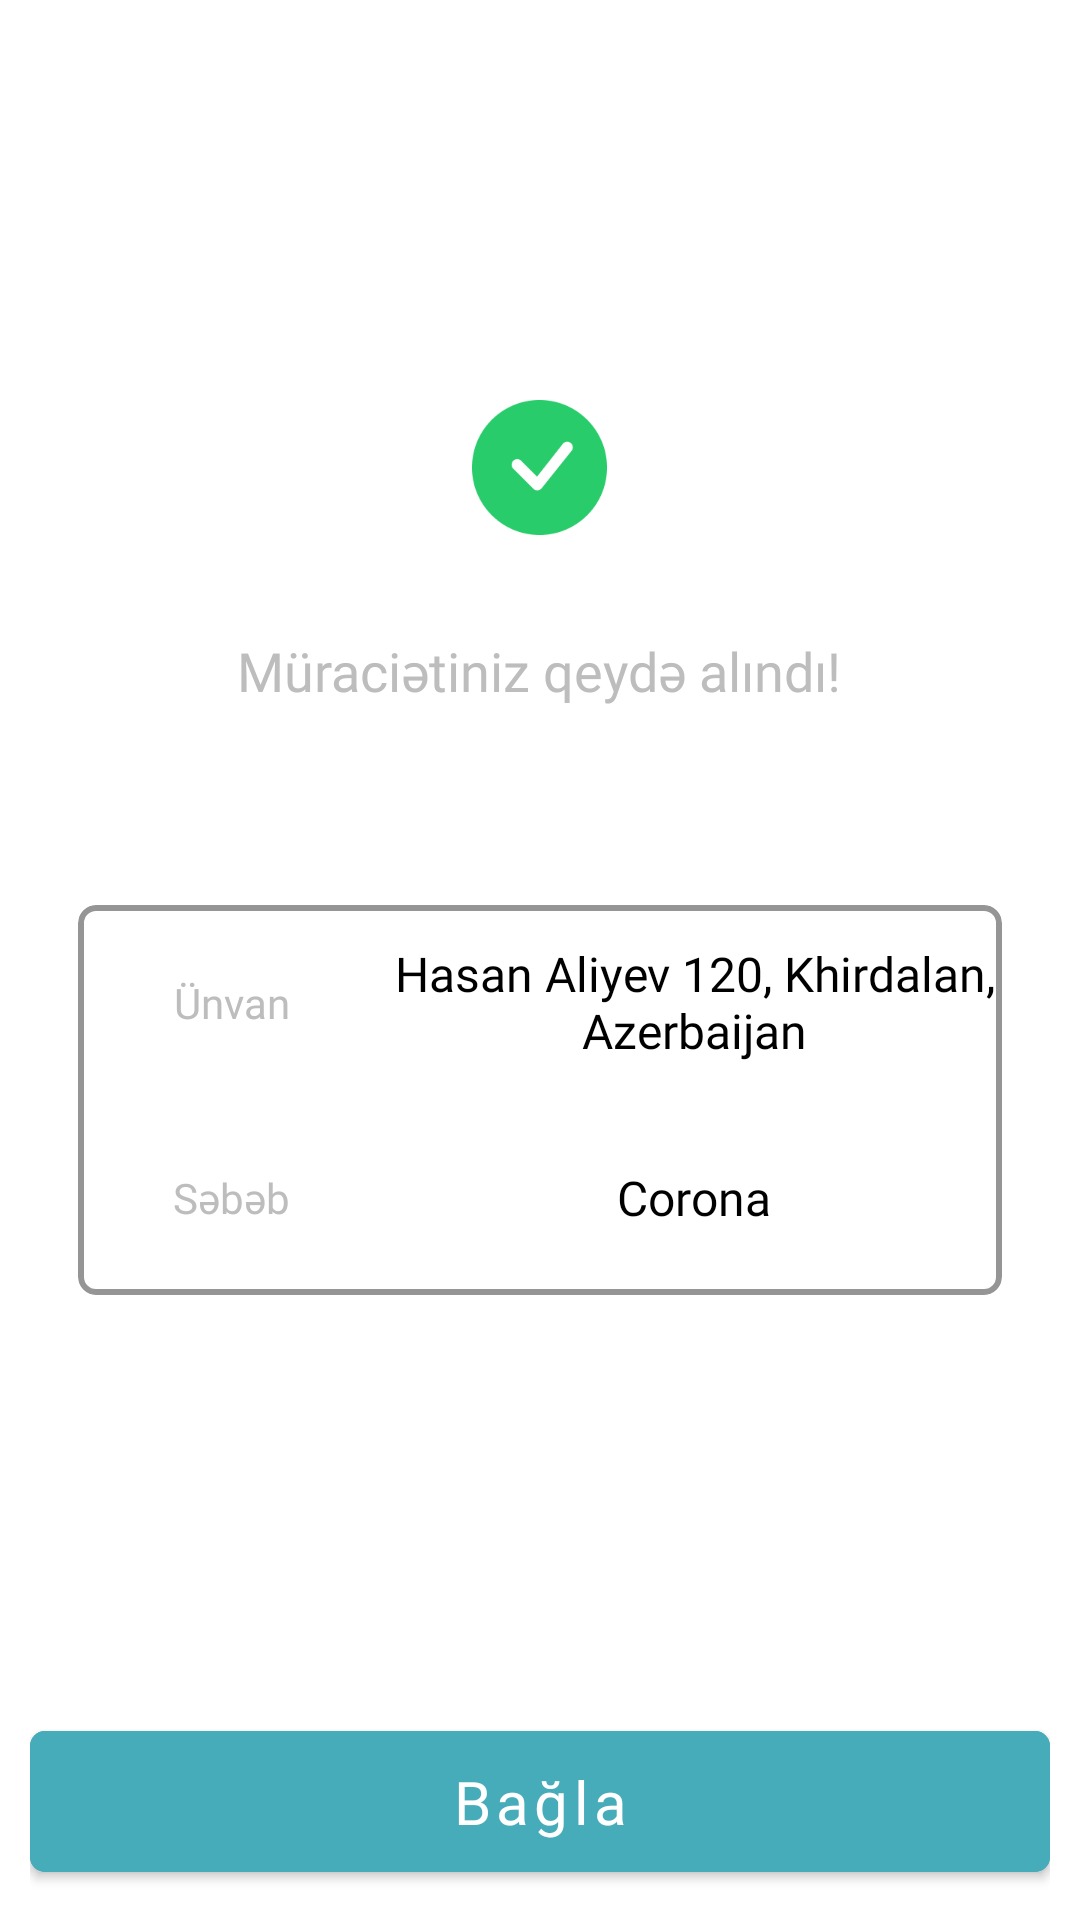

Layout XML and referenced resources for this Android screen:
<!-- AndroidManifest.xml: application theme Theme.MEDICALL -->
<!-- res/layout/fragment_confirmed.xml -->
<?xml version="1.0" encoding="utf-8"?>
<FrameLayout xmlns:android="http://schemas.android.com/apk/res/android"
    xmlns:tools="http://schemas.android.com/tools"
    android:layout_width="match_parent"
    android:layout_height="match_parent"
    xmlns:app="http://schemas.android.com/apk/res-auto"
    tools:context=".ui.fragment.patient_pages.ConfirmedFragment">

    <LinearLayout
        android:layout_width="match_parent"
        android:layout_height="match_parent"
        android:orientation="vertical"
        android:padding="10dp"
        >
        <RelativeLayout
            android:layout_width="match_parent"
            android:layout_height="match_parent"
            android:layout_weight="1">

            <androidx.appcompat.widget.LinearLayoutCompat
                android:layout_width="match_parent"
                android:layout_height="wrap_content"
                android:layout_centerInParent="true"
                android:orientation="vertical">

                <ImageView
                    android:layout_width="45dp"
                    android:layout_height="45dp"
                    android:layout_gravity="center_horizontal"
                    android:layout_marginBottom="33sp"
                    android:background="@drawable/successcheck" />

                <TextView
                    android:layout_width="wrap_content"
                    android:layout_height="wrap_content"
                    android:textColor="@color/text_grey"
                    android:layout_gravity="center_horizontal"
                    android:layout_marginBottom="50dp"
                    android:fontFamily="@font/poppins_medium"
                    android:text="Müraciətiniz qeydə alındı!"
                    android:textSize="18sp" />

                <com.google.android.material.card.MaterialCardView
                    android:layout_width="match_parent"
                    android:layout_height="wrap_content"
                    android:layout_margin="16dp"
                    app:cardCornerRadius="6dp"
                    app:cardElevation="0dp"
                    app:strokeWidth="2dp"
                    app:strokeColor="@color/text_light">

                    <LinearLayout
                        android:layout_width="match_parent"
                        android:layout_height="wrap_content"
                        android:orientation="vertical">

                        <LinearLayout
                            android:layout_width="match_parent"
                            android:layout_height="65dp">

                            <RelativeLayout
                                android:layout_width="match_parent"
                                android:layout_height="match_parent"
                                android:layout_weight="1">

                                <TextView
                                    android:layout_width="wrap_content"
                                    android:layout_height="wrap_content"
                                    android:layout_centerInParent="true"
                                    android:fontFamily="@font/poppins_medium"
                                    android:gravity="center_vertical"
                                    android:text="Ünvan"
                                    android:textColor="@color/text_grey"
                                    android:textSize="14sp" />
                            </RelativeLayout>

                            <RelativeLayout
                                android:layout_width="match_parent"
                                android:layout_height="match_parent"
                                android:layout_weight="0.5">

                                <TextView
                                    android:id="@+id/address"
                                    android:layout_width="wrap_content"
                                    android:layout_height="wrap_content"
                                    android:layout_centerInParent="true"
                                    android:fontFamily="@font/poppins_regular"
                                    android:gravity="center"
                                    android:text="Hasan Aliyev 120, Khirdalan, Azerbaijan"
                                    android:textColor="@color/black"
                                    android:textSize="16sp" />
                            </RelativeLayout>


                        </LinearLayout>

                        <LinearLayout
                            android:layout_width="match_parent"
                            android:layout_height="65dp">

                            <RelativeLayout
                                android:layout_width="match_parent"
                                android:layout_height="match_parent"
                                android:layout_weight="1">

                                <TextView
                                    android:layout_width="wrap_content"
                                    android:layout_height="wrap_content"
                                    android:layout_centerInParent="true"
                                    android:fontFamily="@font/poppins_medium"
                                    android:gravity="center_vertical"
                                    android:text="Səbəb"
                                    android:textColor="@color/text_grey"
                                    android:textSize="14sp" />
                            </RelativeLayout>

                            <RelativeLayout
                                android:layout_width="match_parent"
                                android:layout_height="match_parent"
                                android:layout_weight="0.5">

                                <TextView
                                    android:id="@+id/reason"
                                    android:layout_width="wrap_content"
                                    android:layout_height="wrap_content"
                                    android:layout_centerInParent="true"
                                    android:fontFamily="@font/poppins_regular"
                                    android:text="Corona"
                                    android:textColor="@color/black"
                                    android:textSize="16sp" />

                            </RelativeLayout>


                        </LinearLayout>
                    </LinearLayout>
                </com.google.android.material.card.MaterialCardView>

            </androidx.appcompat.widget.LinearLayoutCompat>


        </RelativeLayout>

        <com.google.android.material.button.MaterialButton
            android:layout_width="match_parent"
            android:layout_height="wrap_content"
            app:cornerRadius="5dp"
            android:backgroundTint="@color/main_blue"
            android:layout_gravity="center_horizontal"
            android:text="Bağla"
            android:textAllCaps="false"
            android:textSize="20sp"
            android:id="@+id/close"
            android:fontFamily="@font/poppins_medium"
            android:padding="10dp"
            />
    </LinearLayout>



</FrameLayout>
<!-- resources referenced by this layout -->
<resources>
  <color name="black">#FF000000</color>
  <color name="main_blue">#46ACB9</color>
  <color name="text_grey">#BDBDBD</color>
  <color name="text_light">#959595</color>
  <!-- drawable successcheck: png bitmap (drawable, 3998 bytes) -->
  <style name="Theme.MEDICALL" parent="Theme.MaterialComponents.DayNight.NoActionBar">
          
          <item name="colorPrimary">@color/main_blue</item>
          <item name="colorPrimaryVariant">@color/main_blue</item>
          <item name="colorOnPrimary">@color/white</item>
          
          <item name="colorSecondary">@color/teal_200</item>
          <item name="colorSecondaryVariant">@color/teal_700</item>
          <item name="colorOnSecondary">@color/black</item>
          
          <item name="android:statusBarColor" tools:targetApi="l">?attr/colorPrimaryVariant</item>
          
      </style>
  <color name="white">#FFFFFFFF</color>
  <color name="teal_200">#FF03DAC5</color>
  <color name="teal_700">#FF018786</color>
</resources>
